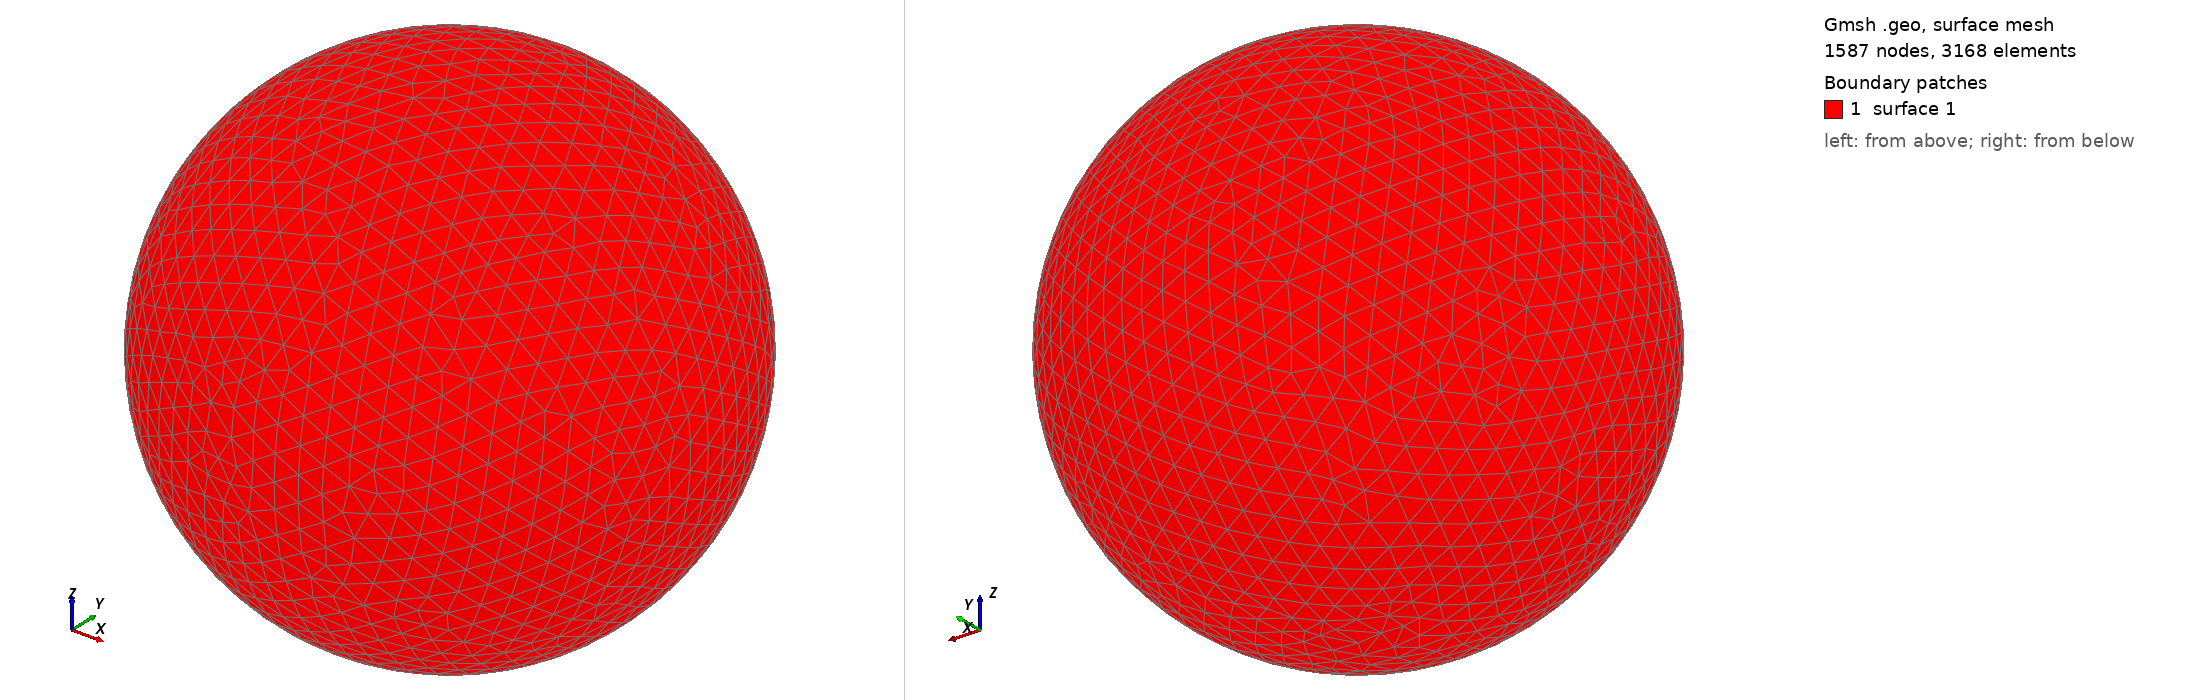

Gmsh geometry script, surface-meshed: 1587 nodes, 3168 surface elements. Boundary patches (legend numbers): 1 surface 1. Left view from above one corner, right view from below the opposite corner. The script declares no physical surfaces, so the legend lists its geometric surfaces. The drawing asked Gmsh for element sizes between 1% and 20% of the model's largest extent; the script's own settings can give other sizes.

=== shot0792.geo (drawn) ===
SetFactory("OpenCASCADE");
Point(1) = {0,0,0,0};
Sphere(1) = {0,0,0,0.00811900};
MeshSize{ PointsOf{ Surface{:}; } } = 0.000811900;
Mesh.ElementOrder=1;
Mesh.Format=39;
